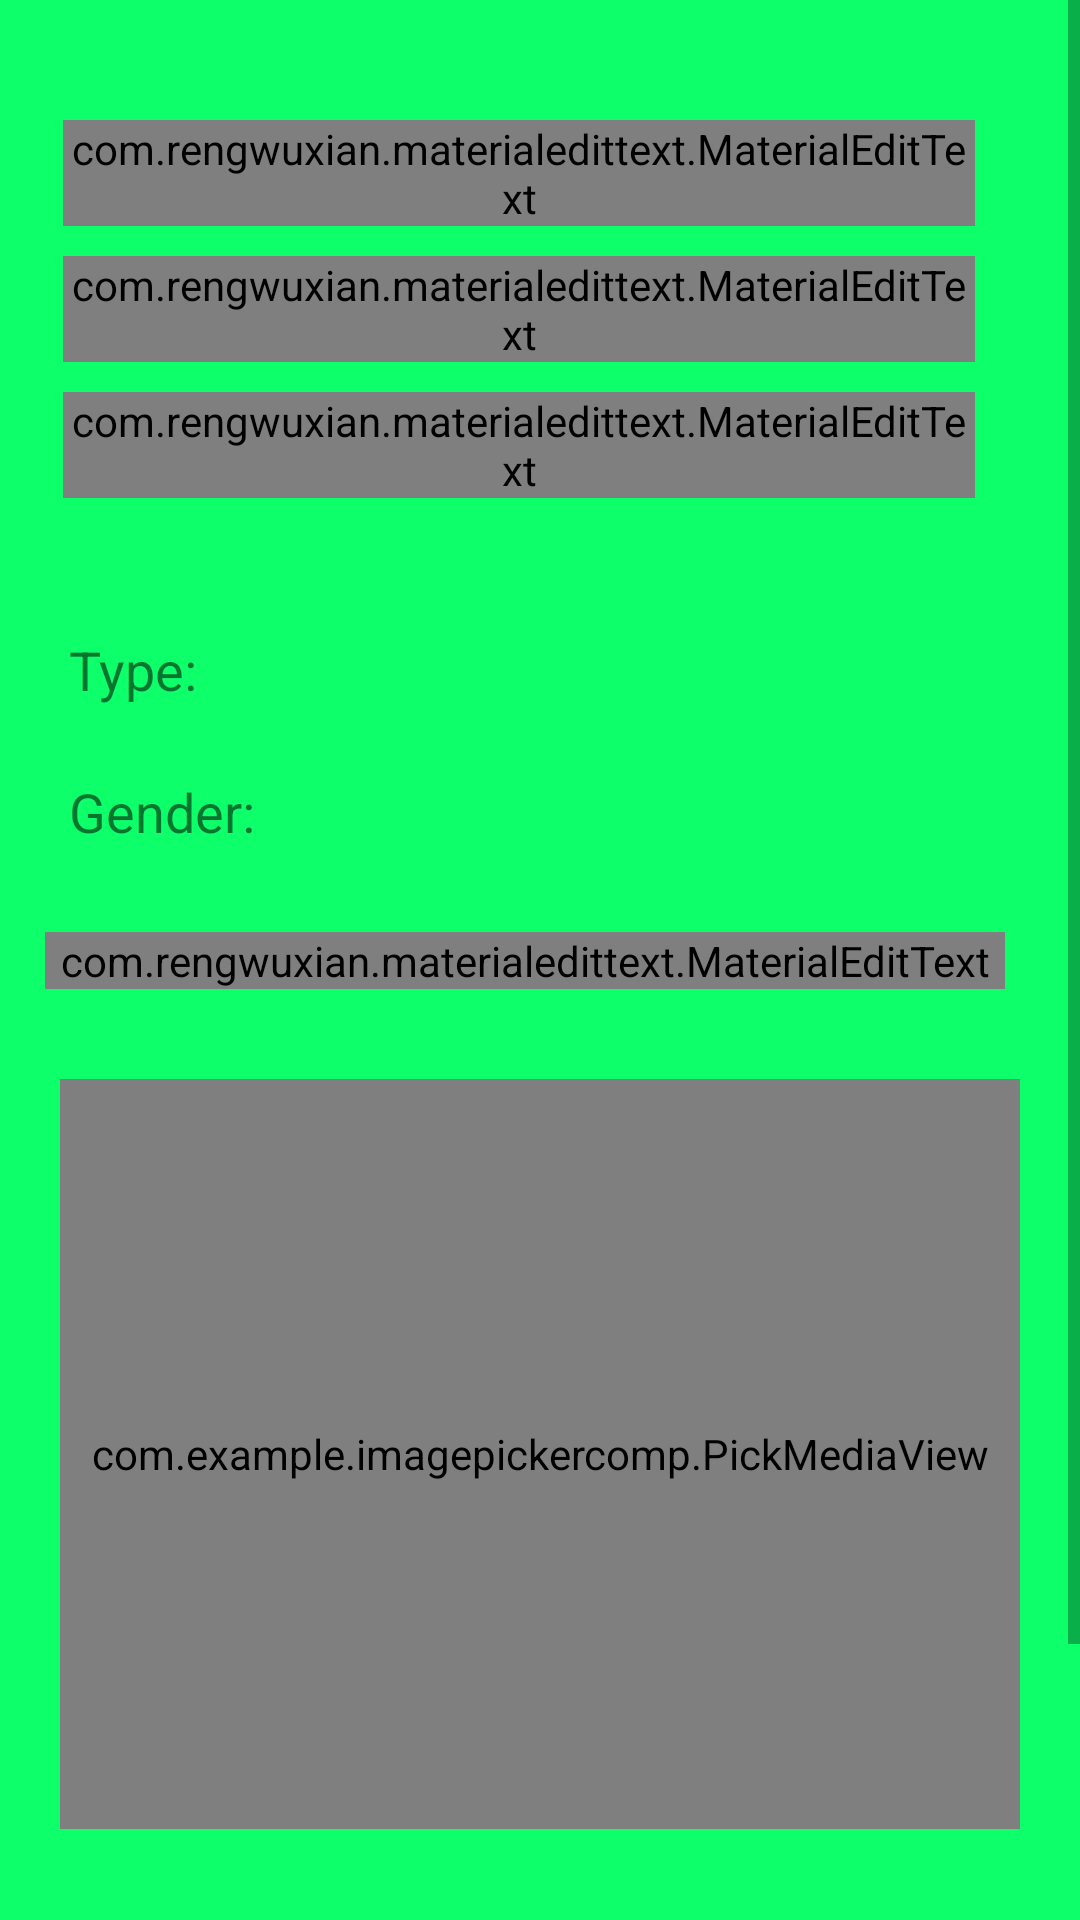

Reconstruct the res/layout file that produces this screen, plus the resources it refers to.
<!-- AndroidManifest.xml: application theme AppTheme.NoActionBar -->
<!-- res/layout/fragment_create_ad.xml -->
<ScrollView xmlns:android="http://schemas.android.com/apk/res/android"
    xmlns:app="http://schemas.android.com/apk/res-auto"
    android:layout_width="match_parent"
    android:layout_height="match_parent"
    android:background="@color/background">

    <LinearLayout xmlns:tools="http://schemas.android.com/tools"
        android:layout_width="match_parent"
        android:layout_height="match_parent"
        android:layout_marginTop="30dp"
        android:orientation="vertical"
        android:paddingBottom="20dp"
        tools:context="com.example.foda_.pets_sales_project.Create_Ad">

        <LinearLayout
            android:layout_width="@dimen/createAd_layoutWidth"
            android:layout_height="wrap_content"
            android:layout_gravity="center"
            android:background="@drawable/custom_shape"
            android:elevation="@dimen/createAd_elevation"
            android:orientation="vertical"
            android:paddingLeft="@dimen/createAd_firstLayout_paddingLeft"
            android:paddingTop="@dimen/createAd_firstLayout_paddingTop"
            android:paddingRight="@dimen/createAd_firstLayout_paddingRight">

            <com.rengwuxian.materialedittext.MaterialEditText
                android:id="@+id/etPetName"
                android:layout_width="match_parent"
                android:layout_height="wrap_content"
                android:layout_marginBottom="@dimen/createAd_editText_marginBottom"
                android:hint="@string/createAd_petName_hint"
                android:singleLine="true"
                app:met_floatingLabelText="string/createAd_petName_hint"
                app:met_iconLeft="@drawable/name"
                app:met_iconPadding="0dp"
                app:met_underlineColor="@color/underlineColor" />

            <com.rengwuxian.materialedittext.MaterialEditText
                android:id="@+id/etPetAge"
                android:layout_width="match_parent"
                android:layout_height="wrap_content"
                android:layout_marginBottom="@dimen/createAd_editText_marginBottom"
                android:hint="@string/createAd_petAge_hint"
                android:singleLine="true"
                app:met_floatingLabelText="string/createAd_petAge_hint"
                app:met_iconLeft="@drawable/ic_av_timer_black_24dp"
                app:met_iconPadding="0dp"
                app:met_underlineColor="@color/underlineColor" />

            <com.rengwuxian.materialedittext.MaterialEditText
                android:id="@+id/etPetPrice"
                android:layout_width="match_parent"
                android:layout_height="wrap_content"
                android:layout_marginBottom="@dimen/createAd_editText_marginBottom"
                android:hint="@string/createAd_petPrice_hint"
                android:imeOptions="actionDone"
                android:singleLine="true"
                app:met_floatingLabelText="string/createAd_petPrice_hint"
                app:met_iconLeft="@drawable/dollars"
                app:met_iconPadding="3dp"
                app:met_underlineColor="@color/underlineColor" />

        </LinearLayout>


        <LinearLayout
            android:layout_width="@dimen/createAd_layoutWidth"
            android:layout_height="wrap_content"
            android:layout_gravity="center"
            android:layout_marginTop="@dimen/createAd_secondLayout_marginTop"
            android:background="@drawable/custom_shape"
            android:elevation="@dimen/createAd_elevation"
            android:orientation="horizontal"
            android:paddingTop="@dimen/createAd_secondLayout_paddingTop"
            android:paddingRight="@dimen/createAd_secondLayout_paddingRight">

            <TextView
                android:layout_width="wrap_content"
                android:layout_height="wrap_content"
                android:layout_gravity="center"
                android:padding="8dp"
                android:text="@string/createAd_petTypeTextview"
                android:textSize="@dimen/text_size" />

            <Spinner
                android:id="@+id/spPetType"
                android:layout_width="match_parent"
                android:layout_height="@dimen/createAd_spinnerHeight"
                android:layout_gravity="center"
                android:layout_marginLeft="40dp"
                android:background="@drawable/custom_spinner"
                android:gravity="center"></Spinner>
        </LinearLayout>

        <LinearLayout
            android:layout_width="@dimen/createAd_layoutWidth"
            android:layout_height="wrap_content"
            android:layout_gravity="center"
            android:background="@drawable/custom_shape"
            android:elevation="@dimen/createAd_elevation"
            android:orientation="horizontal"
            android:paddingTop="7dp"
            android:paddingRight="10dp">

            <TextView
                android:layout_width="wrap_content"
                android:layout_height="wrap_content"
                android:gravity="center"
                android:padding="8dp"
                android:text="@string/pet_gender_textview"
                android:textSize="@dimen/text_size" />

            <Spinner
                android:id="@+id/spPetGender"
                android:layout_width="match_parent"
                android:layout_height="@dimen/createAd_spinnerHeight"
                android:layout_gravity="center"
                android:layout_marginLeft="30dp"
                android:background="@drawable/custom_spinner"></Spinner>
        </LinearLayout>

        <LinearLayout
            android:layout_width="@dimen/createAd_layoutWidth"
            android:layout_height="wrap_content"
            android:layout_gravity="center"
            android:layout_marginTop="20dp"
            android:background="@drawable/custom_shape"
            android:elevation="@dimen/createAd_elevation"
            android:orientation="vertical"
            android:paddingRight="10dp"
            android:paddingBottom="10dp">

            <com.rengwuxian.materialedittext.MaterialEditText
                android:id="@+id/etPetDesc"
                android:layout_width="match_parent"
                android:layout_height="wrap_content"
                android:hint="@string/createAd_petDesc_hint"
                android:imeOptions="actionDone"
                android:inputType="textMultiLine"
                android:maxLines="2"
                android:scrollHorizontally="false"
                android:singleLine="false"
                app:met_floatingLabelText="string/createAd_petDesc_hint"
                app:met_helperText="@string/createAd_descHelperText"
                app:met_iconLeft="@drawable/ic_description_black_24dp"
                app:met_iconPadding="0dp"
                app:met_maxCharacters="70"
                app:met_singleLineEllipsis="true" />
        </LinearLayout>

        <RelativeLayout
            android:layout_width="@dimen/createAd_layoutWidth"
            android:layout_height="wrap_content"
            android:layout_gravity="center_horizontal"
            android:layout_marginTop="20dp"
            android:background="@drawable/custom_shape"

            android:elevation="@dimen/createAd_elevation"
            android:orientation="horizontal"
            android:visibility="gone">

            <TextView
                android:id="@+id/textview2"
                android:layout_width="wrap_content"
                android:layout_height="wrap_content"
                android:layout_marginTop="10dp"
                android:padding="7dp"
                android:text="@string/createAd_petPic"
                android:textSize="@dimen/text_size" />


            <ImageView
                android:id="@+id/imgPetPic"
                android:layout_width="@dimen/createAd_petImageView_width"
                android:layout_height="@dimen/createAd_petImageView_height"
                android:layout_marginTop="@dimen/createAd_petImageView_margin"
                android:layout_marginBottom="@dimen/createAd_petImageView_margin"
                android:layout_toRightOf="@+id/textview2"
                android:background="@android:color/transparent"
                android:contentDescription="@string/petImage_contentdesc"
                android:scaleType="fitXY" />

            <ImageButton
                android:id="@+id/btnImgSelect"
                android:layout_width="@dimen/createAd_imageViewIcon_width"
                android:layout_height="@dimen/createAd_imageViewIcon_height"
                android:layout_alignParentRight="true"
                android:layout_margin="@dimen/createAd_imageViewIcon_margin"
                android:background="@drawable/gallery"
                android:contentDescription="@string/selectPetImage"
                android:scaleType="fitXY"
                android:textAllCaps="false" />

        </RelativeLayout>

        <com.example.imagepickercomp.PickMediaView
            android:id="@+id/pickMediaView"
            android:layout_width="match_parent"
            android:layout_height="250dp"
            android:layout_margin="20dp"
            android:layout_marginTop="20dp"
            android:background="@drawable/pick_image_border"
            android:padding="4dp"
            app:editMenuColor="#442045"
            app:maxImages="3"
            tools:ignore="MissingConstraints"
            tools:layout_editor_absoluteX="0dp" />


        <Button
            android:id="@+id/btnShareAd"
            android:layout_width="wrap_content"
            android:layout_height="wrap_content"
            android:layout_gravity="center"
            android:layout_marginTop="@dimen/createAd_button_margin"
            android:layout_marginBottom="@dimen/createAd_button_margin"
            android:background="@drawable/custom_button"
            android:elevation="@dimen/createAd_elevation"
            android:paddingLeft="@dimen/createAd_button_paddingleftright"
            android:paddingRight="@dimen/createAd_button_paddingleftright"
            android:text="@string/createAd_share"
            android:textAllCaps="false"
            android:textColor="@android:color/white"
            android:textSize="17sp" />
    </LinearLayout>


</ScrollView>
<!-- resources referenced by this layout -->
<resources>
  <color name="background">#0DFF6A</color>
  <color name="underlineColor">#8D6E63</color>
  <dimen name="createAd_button_margin">25dp</dimen>
  <dimen name="createAd_button_paddingleftright">100dp</dimen>
  <dimen name="createAd_editText_marginBottom">10dp</dimen>
  <dimen name="createAd_elevation">10dp</dimen>
  <dimen name="createAd_firstLayout_paddingLeft">6dp</dimen>
  <dimen name="createAd_firstLayout_paddingRight">20dp</dimen>
  <dimen name="createAd_firstLayout_paddingTop">10dp</dimen>
  <dimen name="createAd_imageViewIcon_height">50dp</dimen>
  <dimen name="createAd_imageViewIcon_margin">10dp</dimen>
  <dimen name="createAd_imageViewIcon_width">50dp</dimen>
  <dimen name="createAd_layoutWidth">330dp</dimen>
  <dimen name="createAd_petImageView_height">80dp</dimen>
  <dimen name="createAd_petImageView_margin">3dp</dimen>
  <dimen name="createAd_petImageView_width">100dp</dimen>
  <dimen name="createAd_secondLayout_marginTop">20dp</dimen>
  <dimen name="createAd_secondLayout_paddingRight">10dp</dimen>
  <dimen name="createAd_secondLayout_paddingTop">7dp</dimen>
  <dimen name="createAd_spinnerHeight">30dp</dimen>
  <dimen name="text_size">18sp</dimen>
  <!-- drawable custom_button (drawable) -->
  <?xml version="1.0" encoding="utf-8"?>
  <shape xmlns:android="http://schemas.android.com/apk/res/android"
      android:shape="rectangle">
      <corners android:radius="6dp" />
      <stroke
          android:width="4dp"
          android:color="@android:color/black"
          android:dashWidth="4dp"
          android:dashGap="2dp" />
      <solid android:color="@color/Toolbar" />
  </shape>
  
      
  <!-- drawable custom_spinner (drawable) -->
  <?xml version="1.0" encoding="utf-8"?>
  <selector xmlns:android="http://schemas.android.com/apk/res/android">
      <item>
          <layer-list>
              <item>
                  <shape>
                      <stroke android:width="2dp" android:color="#000000" />
                      <corners android:radius="2dp" />
                  </shape>
              </item>
              <item>
                  <bitmap android:gravity="bottom|right" android:src="@mipmap/ok" />
              </item>
          </layer-list>
      </item>
  </selector>
  <!-- drawable pick_image_border (drawable) -->
  <?xml version="1.0" encoding="utf-8"?>
  <shape xmlns:android="http://schemas.android.com/apk/res/android"
      android:shape="rectangle">
  
  
      <corners android:radius="4dp" />
      <stroke
          android:width="6dp"
          android:color="@color/Toolbar"
          android:dashWidth="4dp"
          android:dashGap="2dp" />
  </shape>
  <string name="createAd_descHelperText">Maximum 70 Character</string>
  <string name="createAd_petAge_hint">Age in Monthes</string>
  <string name="createAd_petDesc_hint">Short description</string>
  <string name="createAd_petName_hint">Pet Name </string>
  <string name="createAd_petPic">Pet Picture : </string>
  <string name="createAd_petPrice_hint">Price in Dollars</string>
  <string name="createAd_petTypeTextview">Type: </string>
  <string name="createAd_share">Share</string>
  <string name="petImage_contentdesc">Pet Image</string>
  <string name="pet_gender_textview">Gender: </string>
  <string name="selectPetImage">Select Pet Image</string>
  <style name="AppTheme.NoActionBar">
          <item name="windowActionBar">false</item>
          <item name="windowNoTitle">true</item>
      </style>
  <color name="Toolbar">#01085E</color>
</resources>
